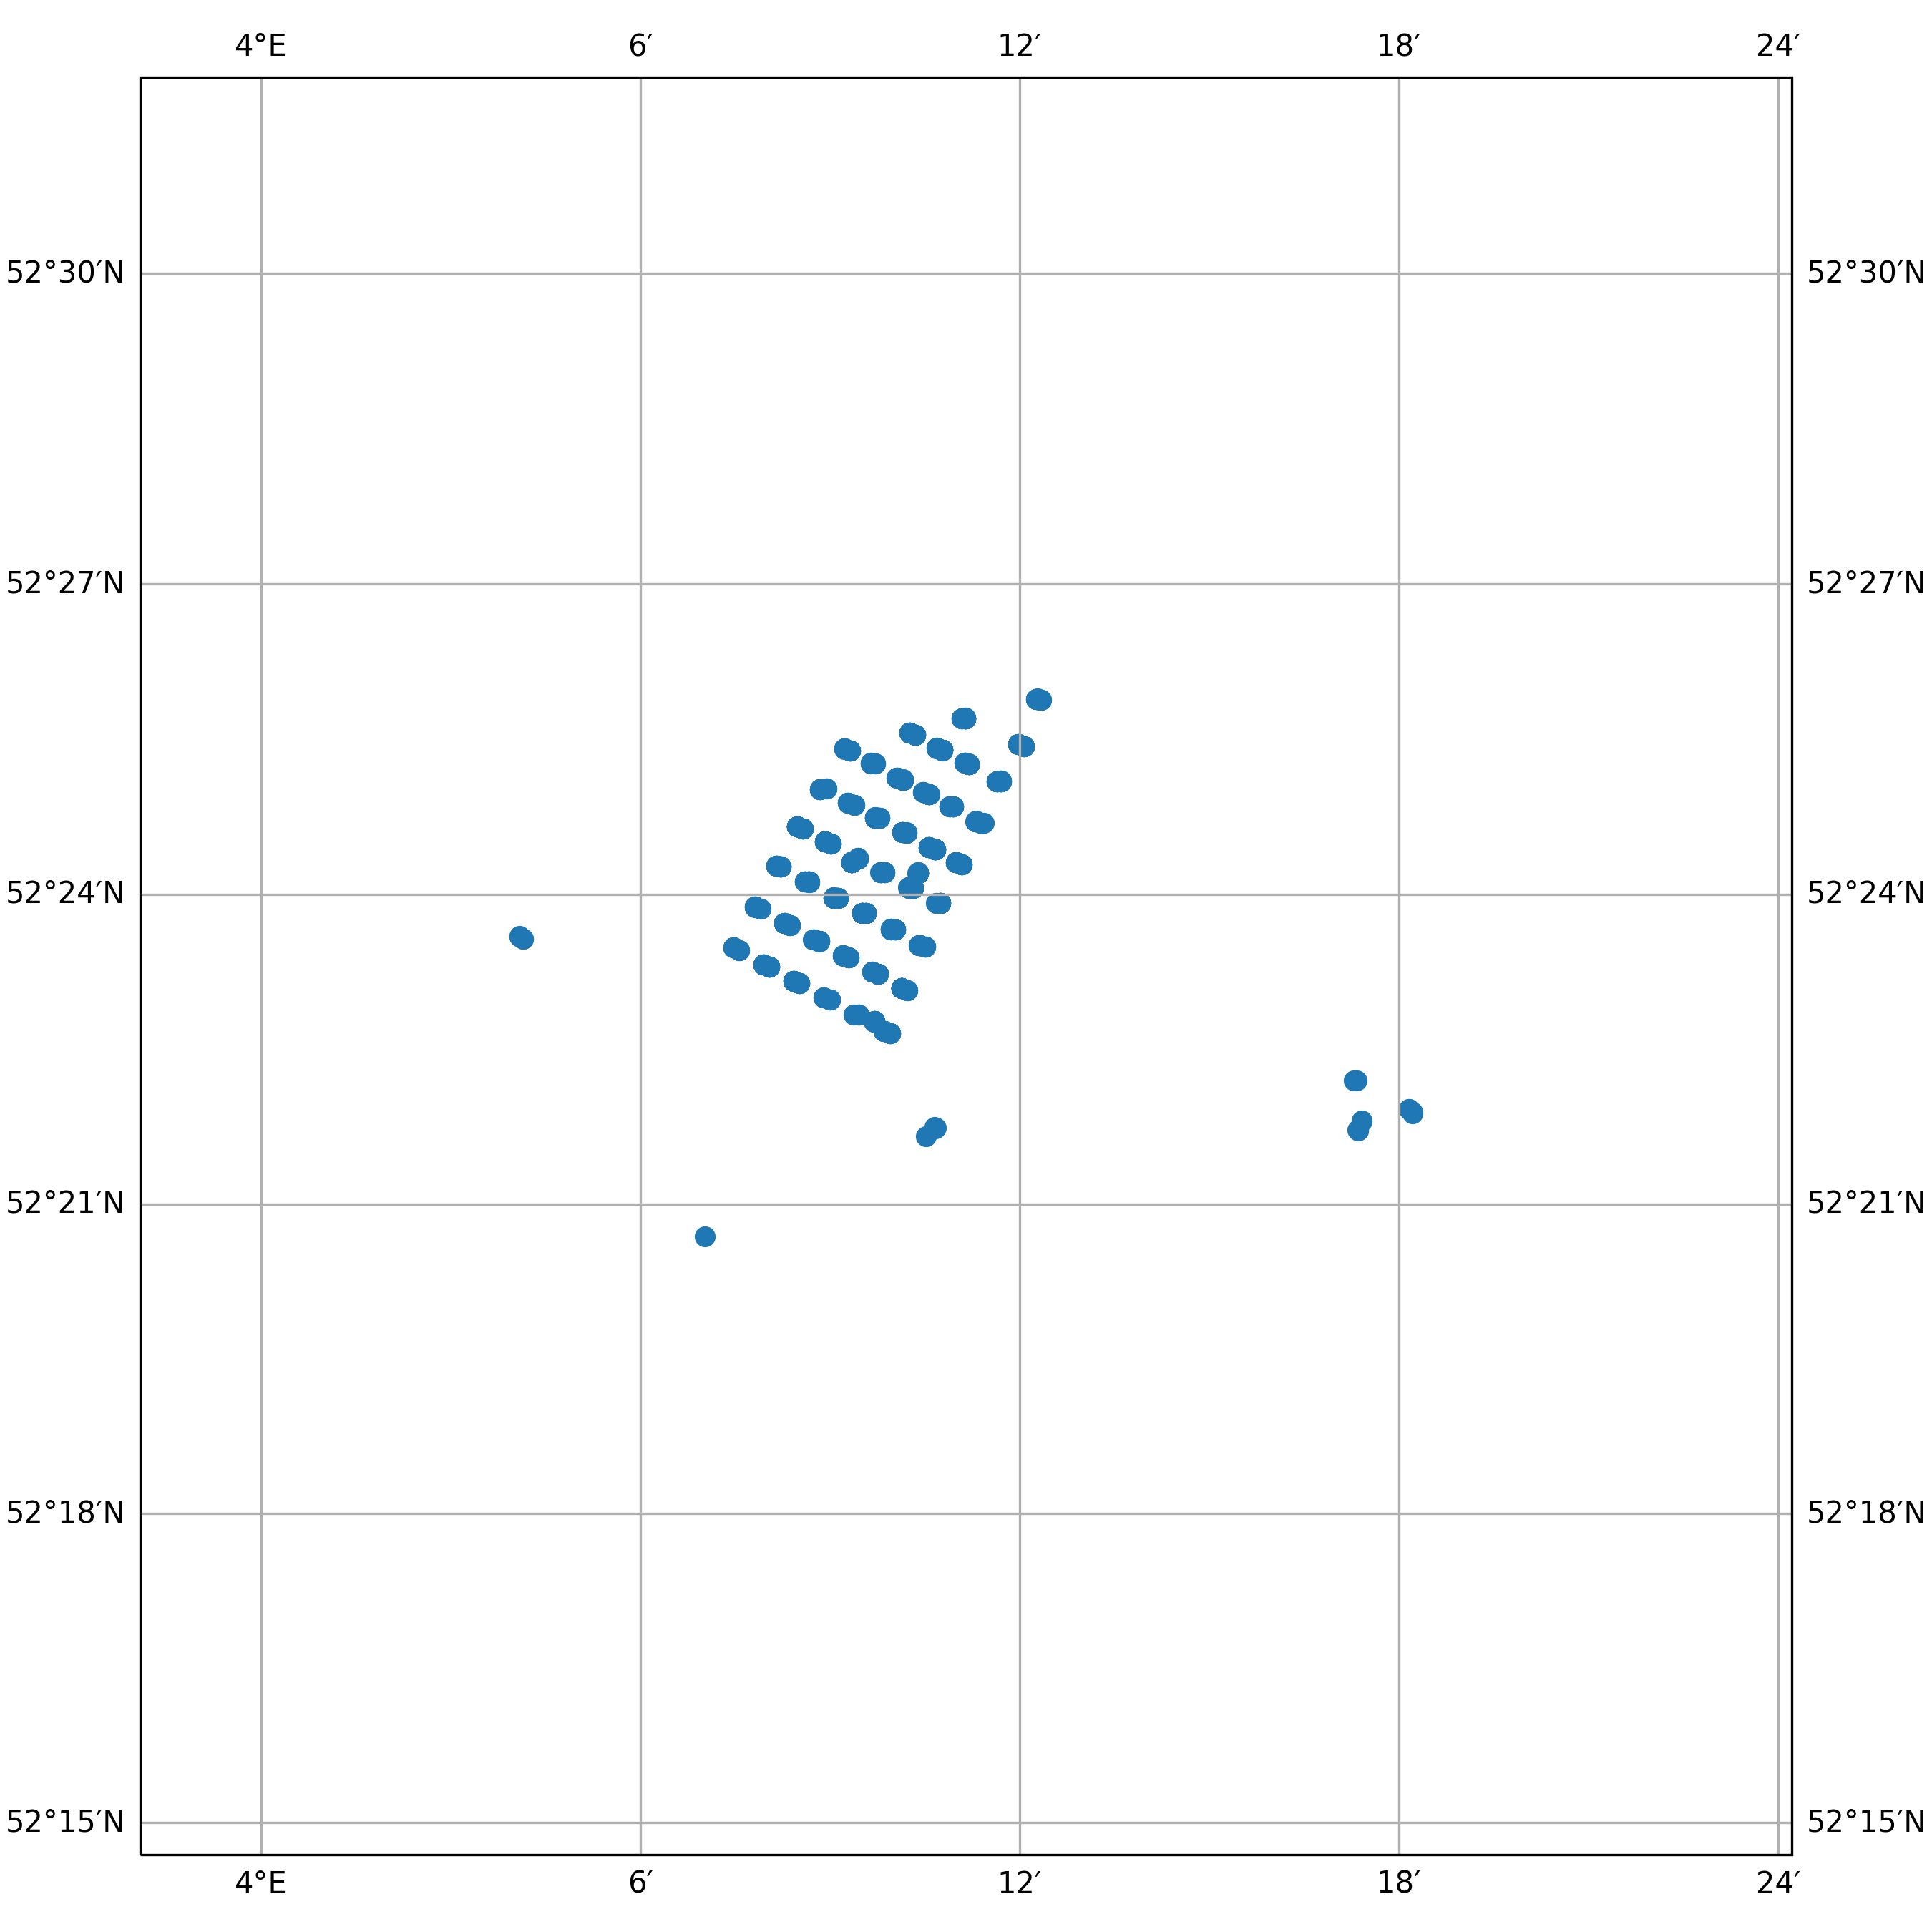

Source data for this figure (header and first rows):
timestamp, epoch, latitude, longitude, speed, heading, course, status
2014-07-22 12:18:00+00:00, 1406031480, 52.36, 4.178, 0.0, 15.0, 15.0, 5
2014-07-22 13:00:00+00:00, 1406034000, 52.36, 4.178, 0.0, 14.0, 14.0, 5
2014-07-22 14:06:00+00:00, 1406037960, 52.36, 4.178, 0.0, 350.0, 350.0, 5
2014-07-22 16:09:00+00:00, 1406045340, 52.36, 4.175, 0.0, 15.0, 15.0, 5
2014-07-23 12:18:00+00:00, 1406117880, 52.34, 4.117, 0.0, 135.0, 135.0, 3
2014-07-24 04:06:00+00:00, 1406174760, 52.38, 4.162, 0.0, 185.0, 185.0, 3
2014-07-24 06:02:00+00:00, 1406181720, 52.38, 4.162, 0.0, 185.0, 351.0, 3
2014-07-24 12:10:00+00:00, 1406203800, 52.38, 4.162, 0.0, 185.0, 286.0, 3
2014-07-24 13:14:00+00:00, 1406207640, 52.38, 4.162, 0.0, 185.0, 174.0, 3
2014-07-24 18:00:00+00:00, 1406224800, 52.38, 4.162, 0.0, 185.0, 26.0, 3
2014-07-24 21:11:00+00:00, 1406236260, 52.38, 4.162, 0.0, 185.0, 218.0, 3
2014-07-25 00:08:00+00:00, 1406246880, 52.38, 4.162, 0.0, 185.0, 159.0, 3
2014-07-25 02:19:00+00:00, 1406254740, 52.38, 4.162, 0.0, 185.0, 257.0, 3
2014-07-25 07:07:00+00:00, 1406272020, 52.38, 4.162, 0.0, 185.0, 243.0, 3
2014-07-25 10:00:00+00:00, 1406282400, 52.38, 4.162, 0.0, 185.0, 345.0, 3
2014-07-25 10:00:00+00:00, 1406282400, 52.38, 4.162, 0.0, 185.0, 345.0, 3
2014-07-25 12:12:00+00:00, 1406290320, 52.38, 4.162, 0.0, 185.0, 61.0, 3
2014-07-25 14:00:00+00:00, 1406296800, 52.38, 4.162, 0.0, 185.0, 135.0, 3
2014-07-25 15:04:00+00:00, 1406300640, 52.38, 4.162, 0.0, 185.0, 326.0, 3
2014-07-25 17:16:00+00:00, 1406308560, 52.38, 4.162, 0.0, 185.0, 305.0, 0
2014-07-30 13:07:00+00:00, 1406725620, 52.41, 4.141, 0.0, 299.0, 299.0, 0
2014-07-30 16:15:00+00:00, 1406736900, 52.41, 4.141, 0.0, 300.0, 340.0, 0
2014-07-30 17:01:00+00:00, 1406739660, 52.41, 4.141, 0.0, 300.0, 118.0, 0
2014-07-30 20:01:00+00:00, 1406750460, 52.41, 4.141, 0.0, 300.0, 276.0, 0
2014-07-30 21:08:00+00:00, 1406754480, 52.41, 4.141, 0.0, 300.0, 228.0, 0
2014-07-30 22:12:00+00:00, 1406758320, 52.41, 4.141, 0.0, 300.0, 349.0, 0
2014-07-31 03:09:00+00:00, 1406776140, 52.41, 4.141, 0.0, 300.0, 210.0, 0
2014-07-31 04:16:00+00:00, 1406780160, 52.41, 4.141, 0.0, 300.0, 337.0, 0
2014-07-31 05:00:00+00:00, 1406782800, 52.41, 4.141, 0.0, 300.0, 247.0, 0
2014-07-31 07:11:00+00:00, 1406790660, 52.41, 4.141, 0.0, 300.0, 155.0, 0
2014-07-31 09:18:00+00:00, 1406798280, 52.41, 4.141, 0.0, 300.0, 221.0, 0
2014-07-31 10:03:00+00:00, 1406800980, 52.41, 4.141, 0.0, 300.0, 303.0, 0
2014-07-31 11:05:00+00:00, 1406804700, 52.41, 4.141, 0.0, 300.0, 106.0, 9
2014-07-31 12:09:00+00:00, 1406808540, 52.41, 4.141, 0.0, 300.0, 46.0, 9
2014-07-31 18:16:00+00:00, 1406830560, 52.41, 4.141, 0.0, 300.0, 235.0, 9
2014-07-31 19:01:00+00:00, 1406833260, 52.41, 4.141, 0.0, 300.0, 312.0, 9
2014-07-31 20:06:00+00:00, 1406837160, 52.41, 4.141, 0.0, 300.0, 331.0, 9
2014-07-31 21:10:00+00:00, 1406841000, 52.41, 4.141, 0.0, 300.0, 174.0, 9
2014-08-01 03:03:00+00:00, 1406862180, 52.41, 4.141, 0.0, 300.0, 145.0, 9
2014-08-01 04:08:00+00:00, 1406866080, 52.41, 4.141, 0.0, 300.0, 280.0, 9
2014-08-01 05:13:00+00:00, 1406869980, 52.41, 4.141, 0.0, 299.0, 240.0, 9
2014-08-01 08:04:00+00:00, 1406880240, 52.41, 4.141, 0.0, 300.0, 221.0, 9
2014-08-01 09:09:00+00:00, 1406884140, 52.41, 4.141, 0.0, 300.0, 43.0, 9
2014-08-01 12:20:00+00:00, 1406895600, 52.41, 4.141, 0.0, 300.0, 84.0, 9
2014-08-01 19:16:00+00:00, 1406920560, 52.41, 4.149, 0.0, 300.0, 196.0, 9
2014-08-01 22:08:00+00:00, 1406930880, 52.41, 4.149, 0.0, 300.0, 201.0, 9
2014-08-02 00:14:00+00:00, 1406938440, 52.41, 4.149, 0.0, 300.0, 210.0, 9
2014-08-02 02:01:00+00:00, 1406944860, 52.41, 4.149, 0.0, 300.0, 82.0, 9
2014-08-02 04:04:00+00:00, 1406952240, 52.41, 4.149, 0.0, 300.0, 267.0, 9
2014-08-02 07:18:00+00:00, 1406963880, 52.41, 4.149, 0.0, 300.0, 315.0, 9
2014-08-02 08:01:00+00:00, 1406966460, 52.41, 4.149, 0.0, 300.0, 94.0, 9
2014-08-02 09:11:00+00:00, 1406970660, 52.41, 4.149, 0.0, 300.0, 138.0, 9
2014-08-02 12:02:00+00:00, 1406980920, 52.41, 4.149, 0.0, 300.0, 294.0, 9
2014-08-02 16:02:00+00:00, 1406995320, 52.41, 4.149, 0.0, 300.0, 144.0, 9
2014-08-02 19:14:00+00:00, 1407006840, 52.4, 4.171, 0.0, 301.0, 247.0, 9
2014-08-02 21:04:00+00:00, 1407013440, 52.4, 4.171, 0.0, 300.0, 272.0, 9
2014-08-03 00:18:00+00:00, 1407025080, 52.4, 4.171, 0.0, 300.0, 129.0, 9
2014-08-03 04:20:00+00:00, 1407039600, 52.4, 4.171, 0.0, 300.0, 268.0, 9
2014-08-03 06:10:00+00:00, 1407046200, 52.4, 4.171, 0.0, 301.0, 335.0, 9
2014-08-03 11:17:00+00:00, 1407064620, 52.4, 4.171, 0.0, 300.0, 201.0, 9
... 776 more rows
